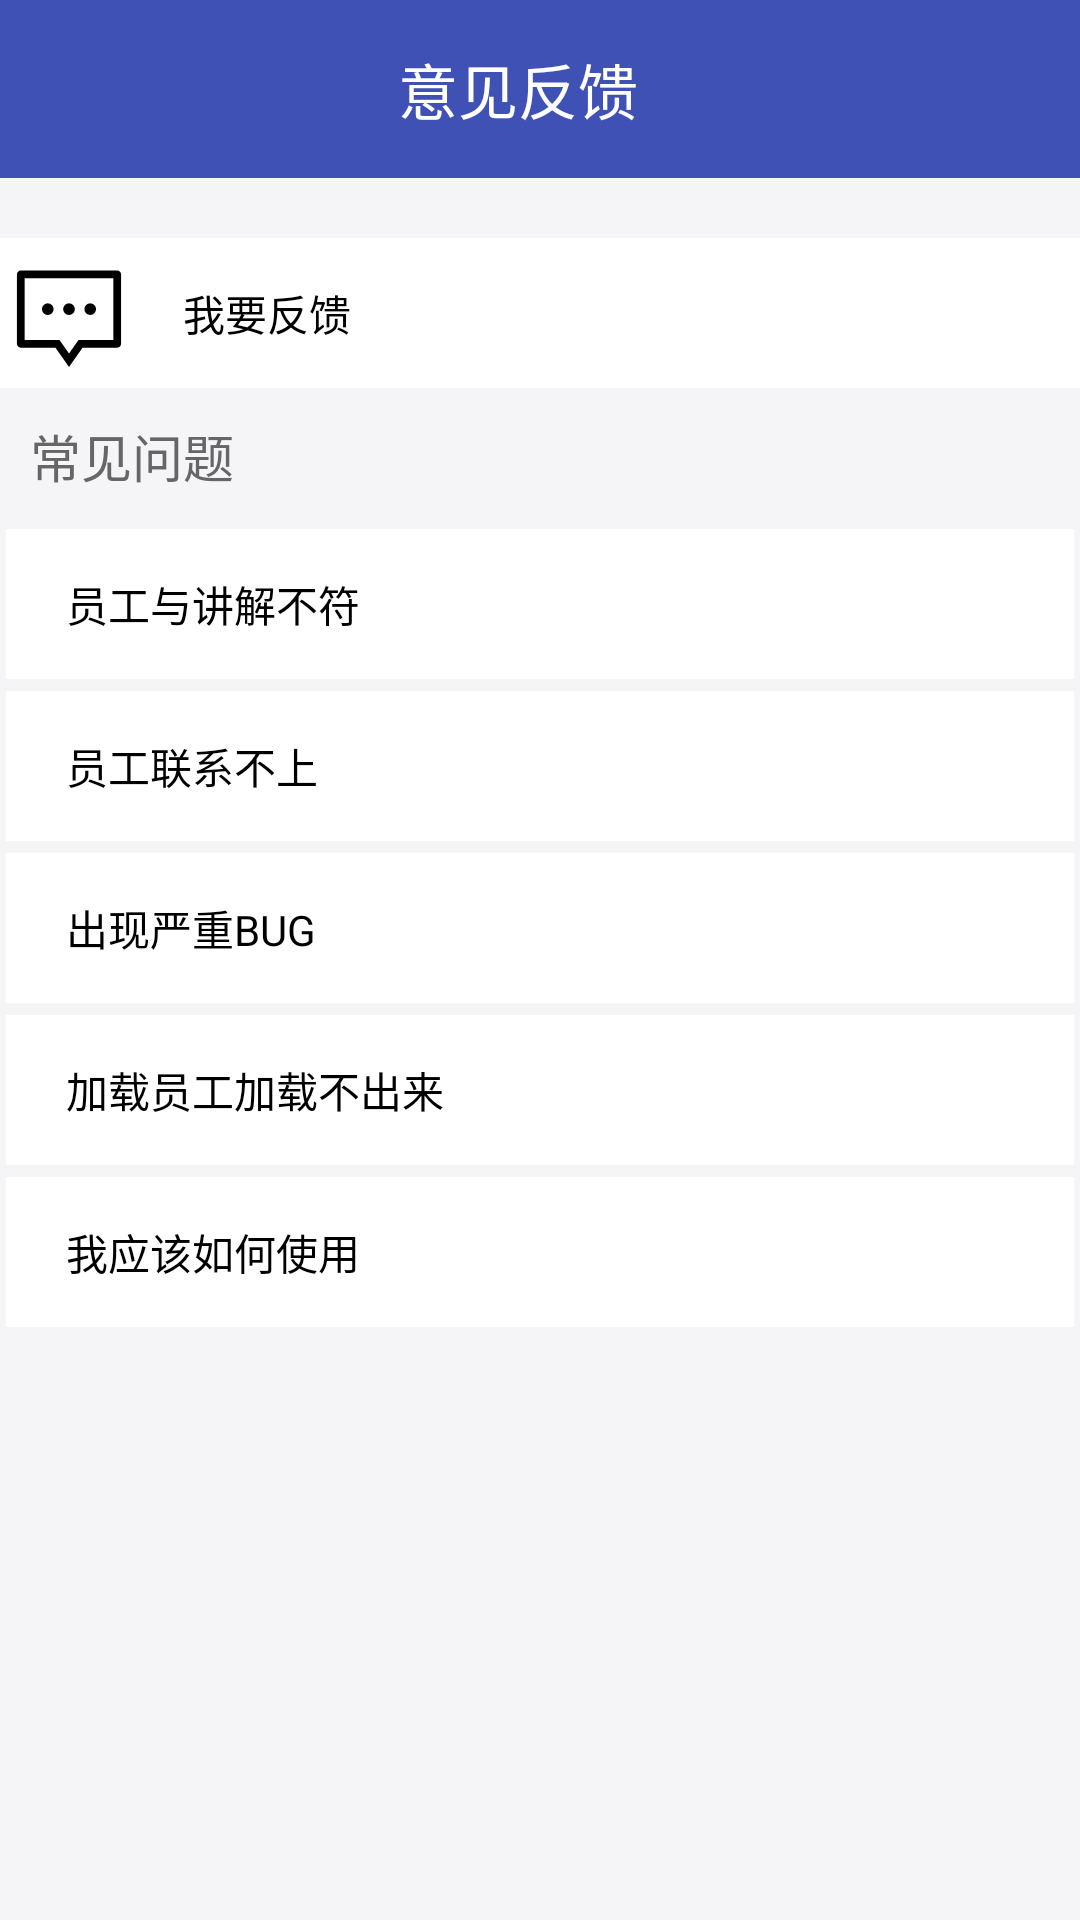

Write the Android layout XML for this screen, with the resource values it uses.
<!-- AndroidManifest.xml: activity theme NoTtTile -->
<!-- res/layout/activity_help.xml -->
<?xml version="1.0" encoding="utf-8"?>
<LinearLayout xmlns:android="http://schemas.android.com/apk/res/android"
    xmlns:app="http://schemas.android.com/apk/res-auto"
    xmlns:tools="http://schemas.android.com/tools"
    android:layout_width="match_parent"
    android:layout_height="match_parent"
    android:orientation="vertical"
    tools:context=".activity.ui.home.help.HelpActivity"
    android:background="#FFF5F5F7"
    >
    <androidx.appcompat.widget.Toolbar
        android:layout_width="match_parent"
        android:layout_height="wrap_content"
        android:background="@color/colorPrimary"
        android:fitsSystemWindows="true"
        android:theme="@style/ThemeOverlay.AppCompat.Dark.ActionBar"
        app:popupTheme="@style/ThemeOverlay.AppCompat.Light">

        <ImageView
            android:id="@+id/ic_back_help"
            android:layout_width="wrap_content"
            android:layout_height="wrap_content"
            android:src="@drawable/ic_back_foreground"
            />
        <TextView
            android:layout_width="wrap_content"
            android:layout_height="wrap_content"
            android:layout_gravity="center"
            android:layout_margin="15dp"
            android:text="意见反馈"
            android:textColor="@color/white"
            android:textSize="20sp" />

    </androidx.appcompat.widget.Toolbar>

    <LinearLayout
        android:id="@+id/helpFeedback"
        android:layout_marginTop="20dp"
        android:layout_width="match_parent"
        android:layout_height="50dp"
        android:background="@color/white">
        <ImageView
            android:layout_marginLeft="5dp"
            android:layout_gravity="center"
            android:layout_width="wrap_content"
            android:layout_height="wrap_content"
            android:src="@drawable/ic_speak_foreground"/>
        <TextView
            android:layout_width="wrap_content"
            android:layout_height="wrap_content"
            android:text="我要反馈"
            android:textColor="@color/black"
            android:layout_marginLeft="20dp"
            android:layout_gravity="center"
            />
    </LinearLayout>

    <TextView
        android:layout_width="wrap_content"
        android:layout_height="wrap_content"
        android:layout_margin="10dp"
        android:textColor="#FF666666"
        android:textSize="17sp"
        android:text="常见问题"
        />
    <LinearLayout
        android:layout_margin="2dp"
        android:layout_width="match_parent"
        android:layout_height="50dp"
        android:background="@color/white">
        <TextView
            android:layout_width="wrap_content"
            android:layout_height="wrap_content"
            android:text="员工与讲解不符"
            android:textColor="@color/black"
            android:layout_marginLeft="20dp"
            android:layout_gravity="center"
            />
    </LinearLayout>
    <LinearLayout
        android:layout_margin="2dp"
        android:layout_width="match_parent"
        android:layout_height="50dp"
        android:background="@color/white">
        <TextView
            android:layout_width="wrap_content"
            android:layout_height="wrap_content"
            android:text="员工联系不上"
            android:textColor="@color/black"
            android:layout_marginLeft="20dp"
            android:layout_gravity="center"
            />
    </LinearLayout>
    <LinearLayout
        android:layout_margin="2dp"
        android:layout_width="match_parent"
        android:layout_height="50dp"
        android:background="@color/white">
        <TextView
            android:layout_width="wrap_content"
            android:layout_height="wrap_content"
            android:text="出现严重BUG"
            android:textColor="@color/black"
            android:layout_marginLeft="20dp"
            android:layout_gravity="center"
            />
    </LinearLayout>
    <LinearLayout
        android:layout_margin="2dp"
        android:layout_width="match_parent"
        android:layout_height="50dp"
        android:background="@color/white">
        <TextView
            android:layout_width="wrap_content"
            android:layout_height="wrap_content"
            android:text="加载员工加载不出来"
            android:textColor="@color/black"
            android:layout_marginLeft="20dp"
            android:layout_gravity="center"
            />
    </LinearLayout>
    <LinearLayout
        android:layout_margin="2dp"
        android:layout_width="match_parent"
        android:layout_height="50dp"
        android:background="@color/white">
        <TextView
            android:layout_width="wrap_content"
            android:layout_height="wrap_content"
            android:text="我应该如何使用"
            android:textColor="@color/black"
            android:layout_marginLeft="20dp"
            android:layout_gravity="center"
            />
    </LinearLayout>
</LinearLayout>
<!-- resources referenced by this layout -->
<resources>
  <color name="black">#FF000000</color>
  <color name="colorPrimary">#3F51B5</color>
  <color name="white">#FFFFFF</color>
  <!-- drawable ic_speak_foreground (drawable) -->
  <vector xmlns:android="http://schemas.android.com/apk/res/android"
      android:width="36dp"
      android:height="36dp"
      android:viewportWidth="108"
      android:viewportHeight="108">
    <group android:scaleX="0.10546875"
        android:scaleY="0.10546875">
      <path
          android:fillColor="#FF000000"
          android:pathData="M310.86,530.29c30.28,0 54.86,-24.57 54.86,-54.86s-24.57,-54.86 -54.86,-54.86 -54.86,24.57 -54.86,54.86S280.57,530.29 310.86,530.29z"/>
      <path
          android:fillColor="#FF000000"
          android:pathData="M512,530.29c30.28,0 54.86,-24.57 54.86,-54.86s-24.57,-54.86 -54.86,-54.86 -54.86,24.57 -54.86,54.86S481.72,530.29 512,530.29z"/>
      <path
          android:fillColor="#FF000000"
          android:pathData="M713.14,530.29c30.28,0 54.86,-24.57 54.86,-54.86s-24.57,-54.86 -54.86,-54.86 -54.86,24.57 -54.86,54.86S682.86,530.29 713.14,530.29z"/>
      <path
          android:fillColor="#FF000000"
          android:pathData="M969.14,109.71 L54.86,109.71c-20.21,0 -36.57,16.37 -36.57,36.57l0,658.29c0,20.21 16.36,36.57 36.57,36.57l329.14,0 128,182.86 128,-182.86 329.14,0c20.21,0 36.57,-16.36 36.57,-36.57L1005.71,146.29C1005.71,126.09 989.36,109.71 969.14,109.71zM932.57,768 L601.93,768 512,896.46 422.07,768 91.43,768 91.43,182.86l841.14,0L932.57,768z"/>
    </group>
  </vector>
  <style name="NoTtTile" parent="Theme.MaterialComponents.Light.NoActionBar">
          
          <item name="colorPrimary">@color/colorPrimary</item>
          <item name="colorPrimaryDark">@color/colorPrimaryDark</item>
          <item name="colorAccent">@color/colorAccent</item>
      </style>
  <color name="colorPrimaryDark">#303F9F</color>
  <color name="colorAccent">#FF4081</color>
</resources>
